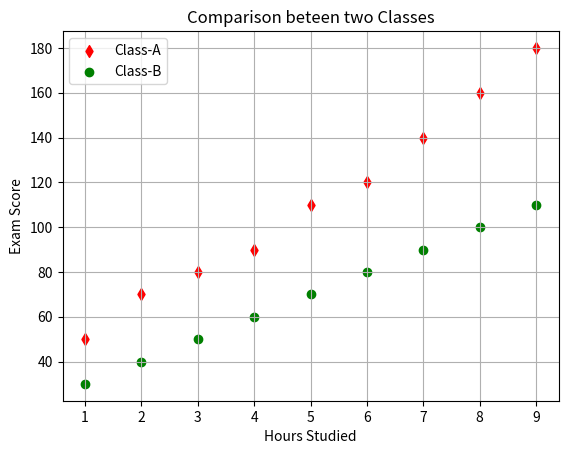

This chart was generated by the following Python code:
#When we have to analyse the co-relations between values the we use scatter plot pattern
import matplotlib.pyplot as plt

Hours_study_A = [1,2,3,4,5,6,7,8,9]
marks_obtained_A = [50,70,80, 90, 110, 120, 140, 160, 180]

Hours_study_B = [1,2,3,4,5,6,7,8,9]
marks_obtained_B = [30,40,50, 60, 70, 80, 90, 100, 110]

plt.scatter(Hours_study_A, marks_obtained_A, color='r', marker='d', label='Class-A')
plt.scatter(Hours_study_B, marks_obtained_B, color='g', marker='o', label='Class-B')

plt.xlabel("Hours Studied")
plt.ylabel("Exam Score")

plt.title("Comparison beteen two Classes")
plt.grid(True)
plt.legend()
plt.show() 